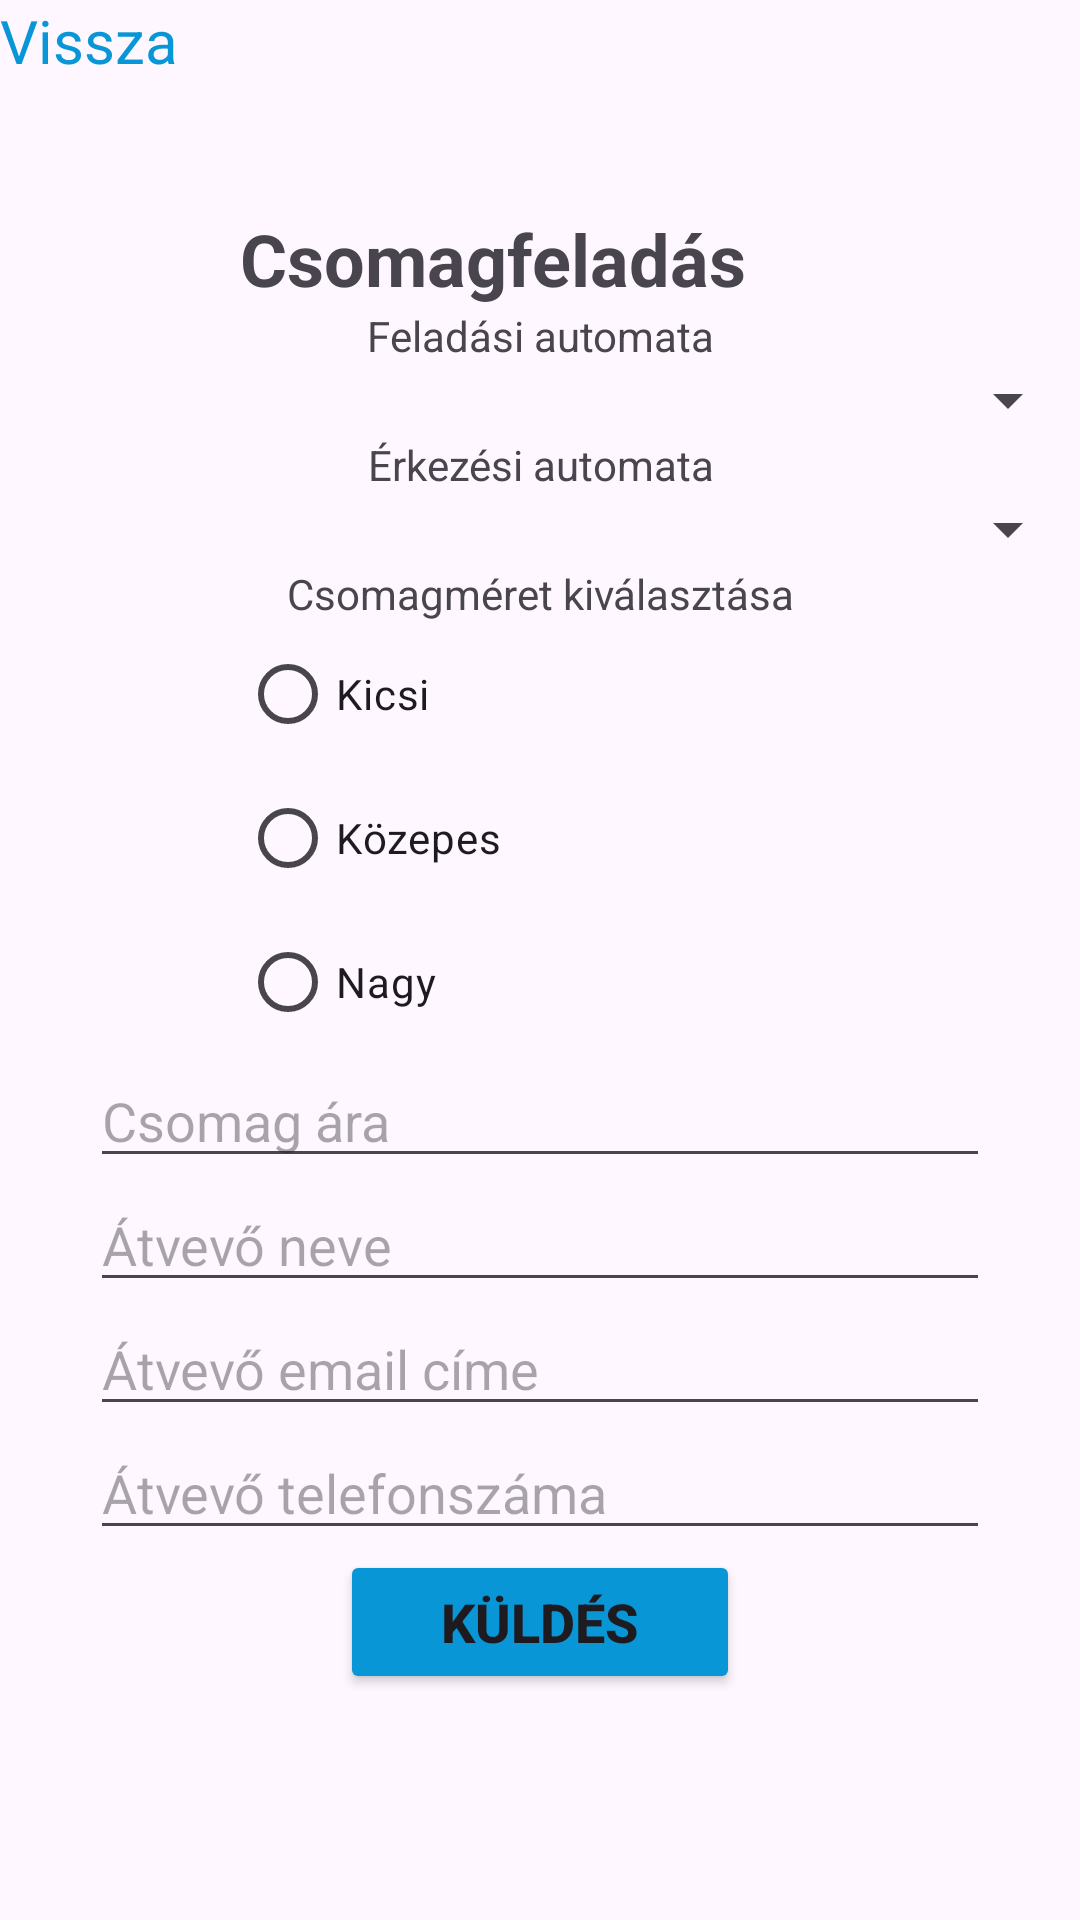

Reconstruct the res/layout file that produces this screen, plus the resources it refers to.
<!-- AndroidManifest.xml: application theme Theme.Parcellockerandroid -->
<!-- res/layout/activity_send_parcel.xml -->
<?xml version="1.0" encoding="utf-8"?>
<LinearLayout xmlns:android="http://schemas.android.com/apk/res/android"
    xmlns:app="http://schemas.android.com/apk/res-auto"
    xmlns:tools="http://schemas.android.com/tools"
    android:layout_width="match_parent"
    android:layout_height="match_parent"
    android:orientation="vertical"
    tools:context=".activity.SendParcelActivity" >

    <TextView
        android:id="@+id/backBtn5"
        android:layout_width="match_parent"
        android:layout_height="70dp"
        android:textSize="20dp"
        android:textColor="#0996D6"
        android:text="Vissza" />

    <TextView
        android:id="@+id/textView11"
        android:layout_width="200dp"
        android:layout_height="wrap_content"
        android:layout_gravity="center"
        android:text="Csomagfeladás"
        android:textSize="24sp"
        android:textStyle="bold" />

    <TextView
        android:id="@+id/textView7"
        android:layout_width="match_parent"
        android:layout_height="wrap_content"
        android:gravity="center"
        android:text="Feladási automata" />

    <Spinner
        android:id="@+id/parcelLockerFromSpinner"
        android:layout_width="match_parent"
        android:layout_height="wrap_content" />

    <TextView
        android:id="@+id/textView8"
        android:layout_width="match_parent"
        android:layout_height="wrap_content"
        android:gravity="center"
        android:text="Érkezési automata" />

    <Spinner
        android:id="@+id/parcelLockerToSpinner"
        android:layout_width="match_parent"
        android:layout_height="wrap_content" />

    <TextView
        android:id="@+id/textView9"
        android:layout_width="match_parent"
        android:layout_height="wrap_content"
        android:gravity="center"
        android:text="Csomagméret kiválasztása" />

    <RadioGroup
        android:id="@+id/parcelSizeRg"
        android:layout_width="200dp"
        android:layout_height="wrap_content"
        android:layout_gravity="center">

        <RadioButton
            android:id="@+id/smallSizeRb"
            android:layout_width="match_parent"
            android:layout_height="wrap_content"
            android:text="Kicsi" />

        <RadioButton
            android:id="@+id/mediumSizeRb"
            android:layout_width="match_parent"
            android:layout_height="wrap_content"
            android:text="Közepes" />

        <RadioButton
            android:id="@+id/largeSizeRb"
            android:layout_width="match_parent"
            android:layout_height="wrap_content"
            android:text="Nagy" />
    </RadioGroup>

    <EditText
        android:id="@+id/priceEt"
        android:layout_width="300dp"
        android:layout_height="wrap_content"
        android:layout_gravity="center"
        android:ems="10"
        android:hint="Csomag ára"
        android:inputType="number" />

    <EditText
        android:id="@+id/receiverNameEt"
        android:layout_width="300dp"
        android:layout_height="wrap_content"
        android:layout_gravity="center"
        android:ems="10"
        android:hint="Átvevő neve"
        android:inputType="text" />

    <EditText
        android:id="@+id/receiverEmailAddressEt"
        android:layout_width="300dp"
        android:layout_height="wrap_content"
        android:layout_gravity="center"
        android:ems="10"
        android:hint="Átvevő email címe"
        android:inputType="textEmailAddress" />

    <EditText
        android:id="@+id/receiverPhoneNumberEt"
        android:layout_width="300dp"
        android:layout_height="wrap_content"
        android:layout_gravity="center"
        android:ems="10"
        android:hint="Átvevő telefonszáma"
        android:inputType="phone" />

    <Button
        android:id="@+id/sendParcelBtn"
        android:layout_width="400px"
        android:layout_height="wrap_content"
        android:layout_gravity="center"
        android:backgroundTint="#0996D6"
        android:text="Küldés"
        android:textSize="18dp"

        android:textStyle="bold" />

</LinearLayout>
<!-- resources referenced by this layout -->
<resources>
  <style name="Theme.Parcellockerandroid" parent="Base.Theme.Parcellockerandroid" />
  <style name="Base.Theme.Parcellockerandroid" parent="Theme.Material3.DayNight.NoActionBar">
          
          
      </style>
</resources>
